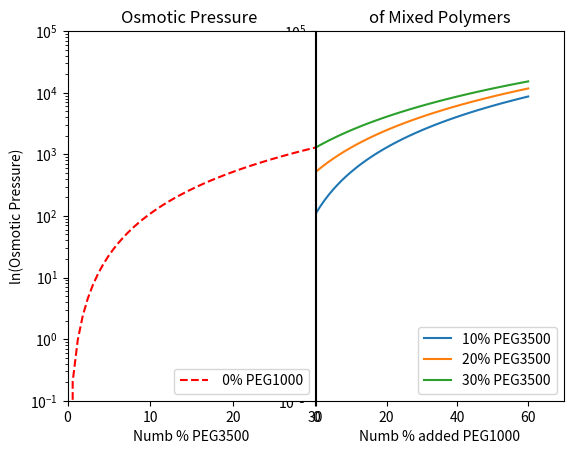

Write the Python code that produced this figure.
#!/usr/bin/python

from matplotlib import pyplot as pl
import numpy as np

# Define Constants
Vbar = 1.0 # mL/g
Nb = 35000. / 400 * 9
Ns = 1000. / 400 * 9
alpha = 0.49

# Define Osmotic Pressure equation as function of short and big fraction
def osmotic_pressure(phis, phib):
	return phis/Ns + phib/Nb + 5./4*alpha*(phis + phib)**(9./4)
# Let short polymer volume fraction range from 0 to 60 percent 
phis = np.linspace(0, 60)
# Let big polymer volume fraction range from 0 to 30 percent
phib = np.linspace(0, 30)
#phib20 = np.linspace(0, 20)
#phib10 = np.linspace(0, 10)


# Plot using whole range of phis and  10,20,10% big polymer
#pl.loglog(phis, osmotic_pressure(phis, 0), label='00%')
pl.figure(1)
pl.subplots_adjust(wspace=0.001)
pl. subplot(122)
pl.semilogy(phis, osmotic_pressure(phis, 10), label='10% PEG3500')
pl.semilogy(phis, osmotic_pressure(phis, 20), label='20% PEG3500')
pl.semilogy(phis, osmotic_pressure(phis, 30), label='30% PEG3500')

pl.legend(loc='lower right')
pl.xlabel('Numb % added PEG1000')
#pl.ylabel('Osmotic Pressure')
pl.title('of Mixed Polymers')
pl.axis([0, 70, 10**(-1), 10**(5)])

# Plot 0 to 30% big polymer and 0 short polymer
pl.subplot(121)
pl.semilogy(phib, osmotic_pressure(0, phib),'r--', label=' 0% PEG1000')
#pl.semilogy(phib20, osmotic_pressure(0, phib20),'g--', label=' 0% PEG1000'
#pl.semilogy(phib10, osmotic_pressure(0, phib10),'b--', label=' 0% PEG1000'
pl.legend(loc='lower right')
pl.xlabel('Numb % PEG3500')
pl.ylabel('ln(Osmotic Pressure)')
pl.title('Osmotic Pressure ')
pl.axis([0, 30, 10**(-1), 10**(5)])

pl.show()

